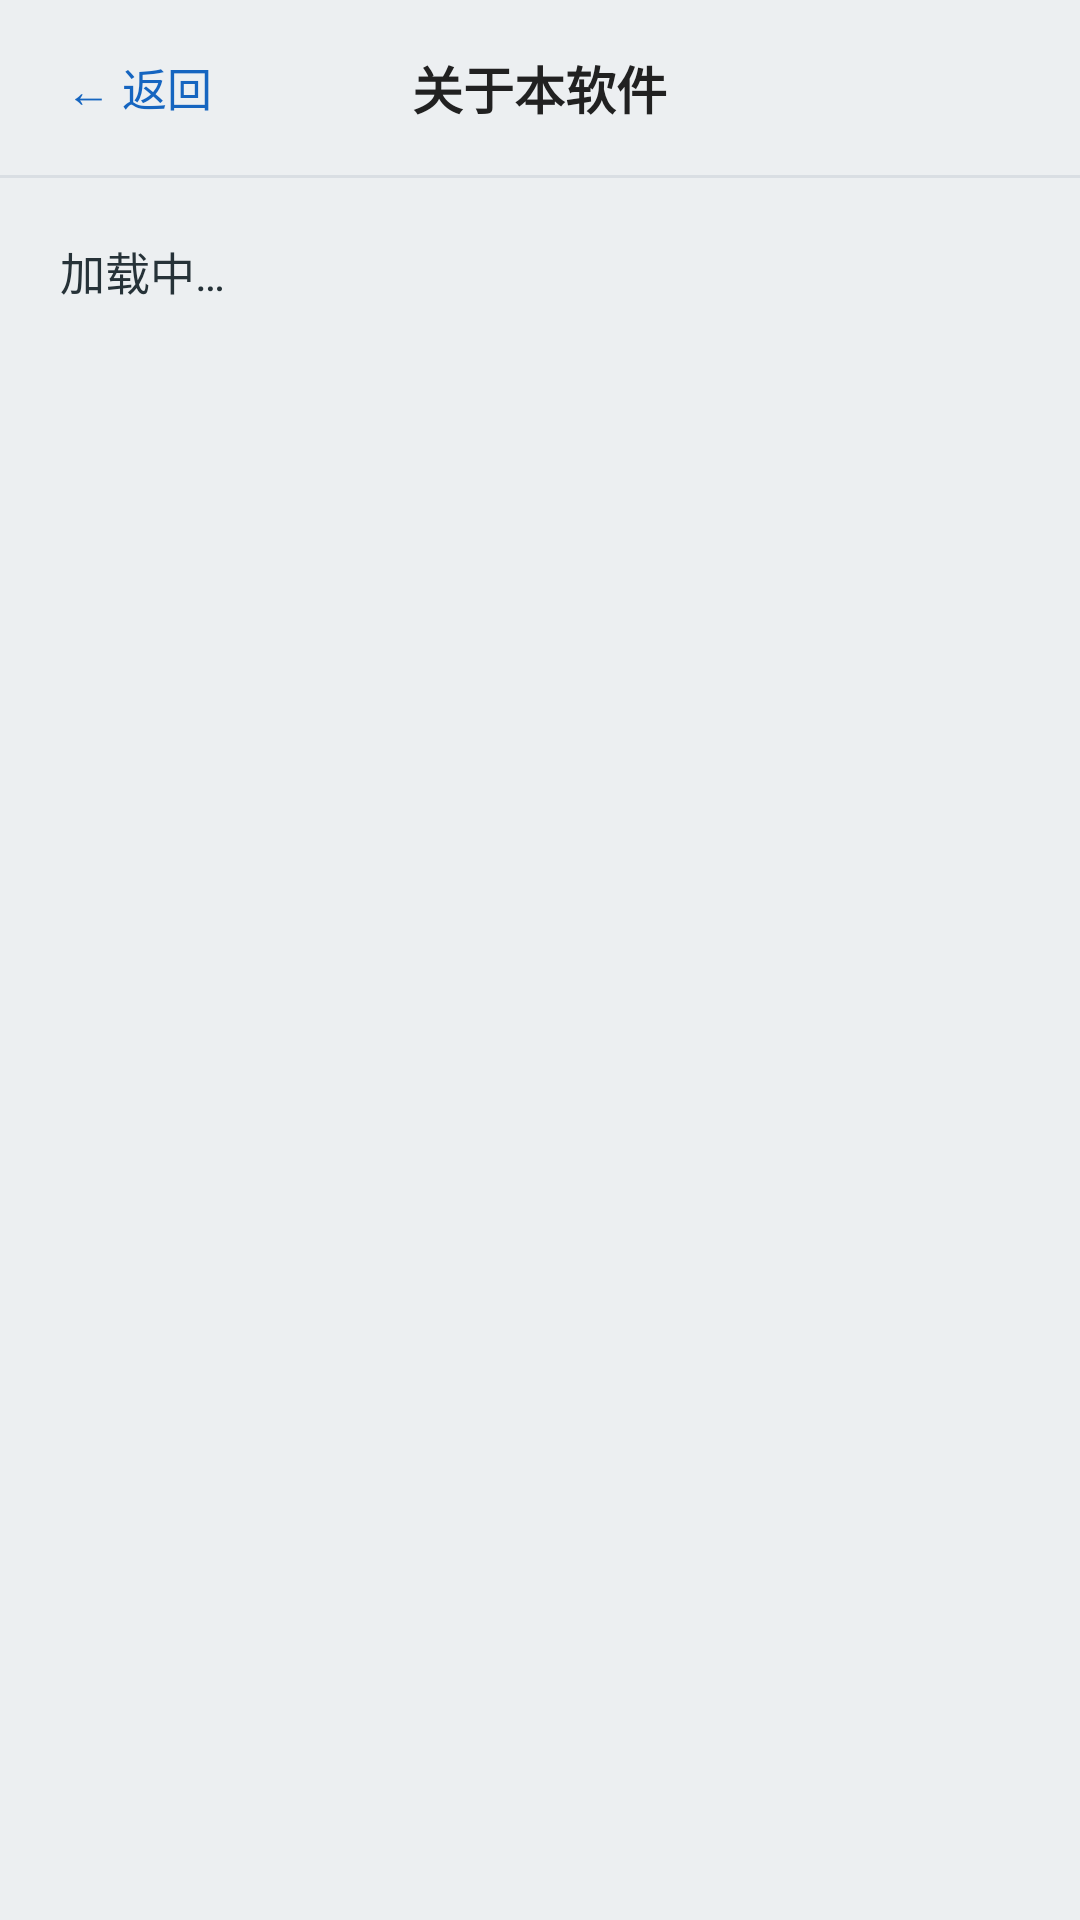

Here is an Android app screen rendered from its layout file. Give the layout XML and the strings, colors and styles it references.
<!-- AndroidManifest.xml: application theme Theme.LanProjects -->
<!-- res/layout/activity_about.xml -->
<?xml version="1.0" encoding="utf-8"?>
<LinearLayout xmlns:android="http://schemas.android.com/apk/res/android"
    android:id="@+id/aboutRoot"
    android:layout_width="match_parent"
    android:layout_height="match_parent"
    android:background="#ECEFF1"
    android:orientation="vertical">

    <FrameLayout
        android:layout_width="match_parent"
        android:layout_height="wrap_content"
        android:paddingLeft="16dp"
        android:paddingRight="16dp"
        android:paddingTop="12dp"
        android:paddingBottom="12dp">

        <TextView
            android:id="@+id/btnAboutBack"
            android:layout_width="wrap_content"
            android:layout_height="wrap_content"
            android:layout_gravity="start|center_vertical"
            android:padding="6dp"
            android:text="← 返回"
            android:textColor="#1565C0"
            android:textSize="15sp" />

        <TextView
            android:layout_width="wrap_content"
            android:layout_height="wrap_content"
            android:layout_gravity="center"
            android:gravity="center"
            android:layout_marginStart="72dp"
            android:layout_marginEnd="72dp"
            android:text="关于本软件"
            android:textColor="#212121"
            android:textSize="17sp"
            android:textStyle="bold" />
    </FrameLayout>

    <View
        android:layout_width="match_parent"
        android:layout_height="1dp"
        android:background="#D9DEE3" />

    <ScrollView
        android:layout_width="match_parent"
        android:layout_height="0dp"
        android:layout_weight="1">

        <TextView
            android:id="@+id/aboutContent"
            android:layout_width="match_parent"
            android:layout_height="wrap_content"
            android:lineSpacingMultiplier="1.4"
            android:padding="20dp"
            android:text="加载中…"
            android:textColor="#263238"
            android:textColorLink="#1565C0"
            android:textSize="15sp" />
    </ScrollView>
</LinearLayout>
<!-- resources referenced by this layout -->
<resources>
  <style name="Theme.LanProjects" parent="Theme.AppCompat.Light.NoActionBar">
          <item name="colorPrimary">#3367d6</item>
          <item name="colorPrimaryDark">#2854b0</item>
          
          <item name="android:windowBackground">#ECEFF1</item>
          <item name="android:statusBarColor">#ECEFF1</item>
          <item name="android:navigationBarColor">#ECEFF1</item>
      </style>
</resources>
